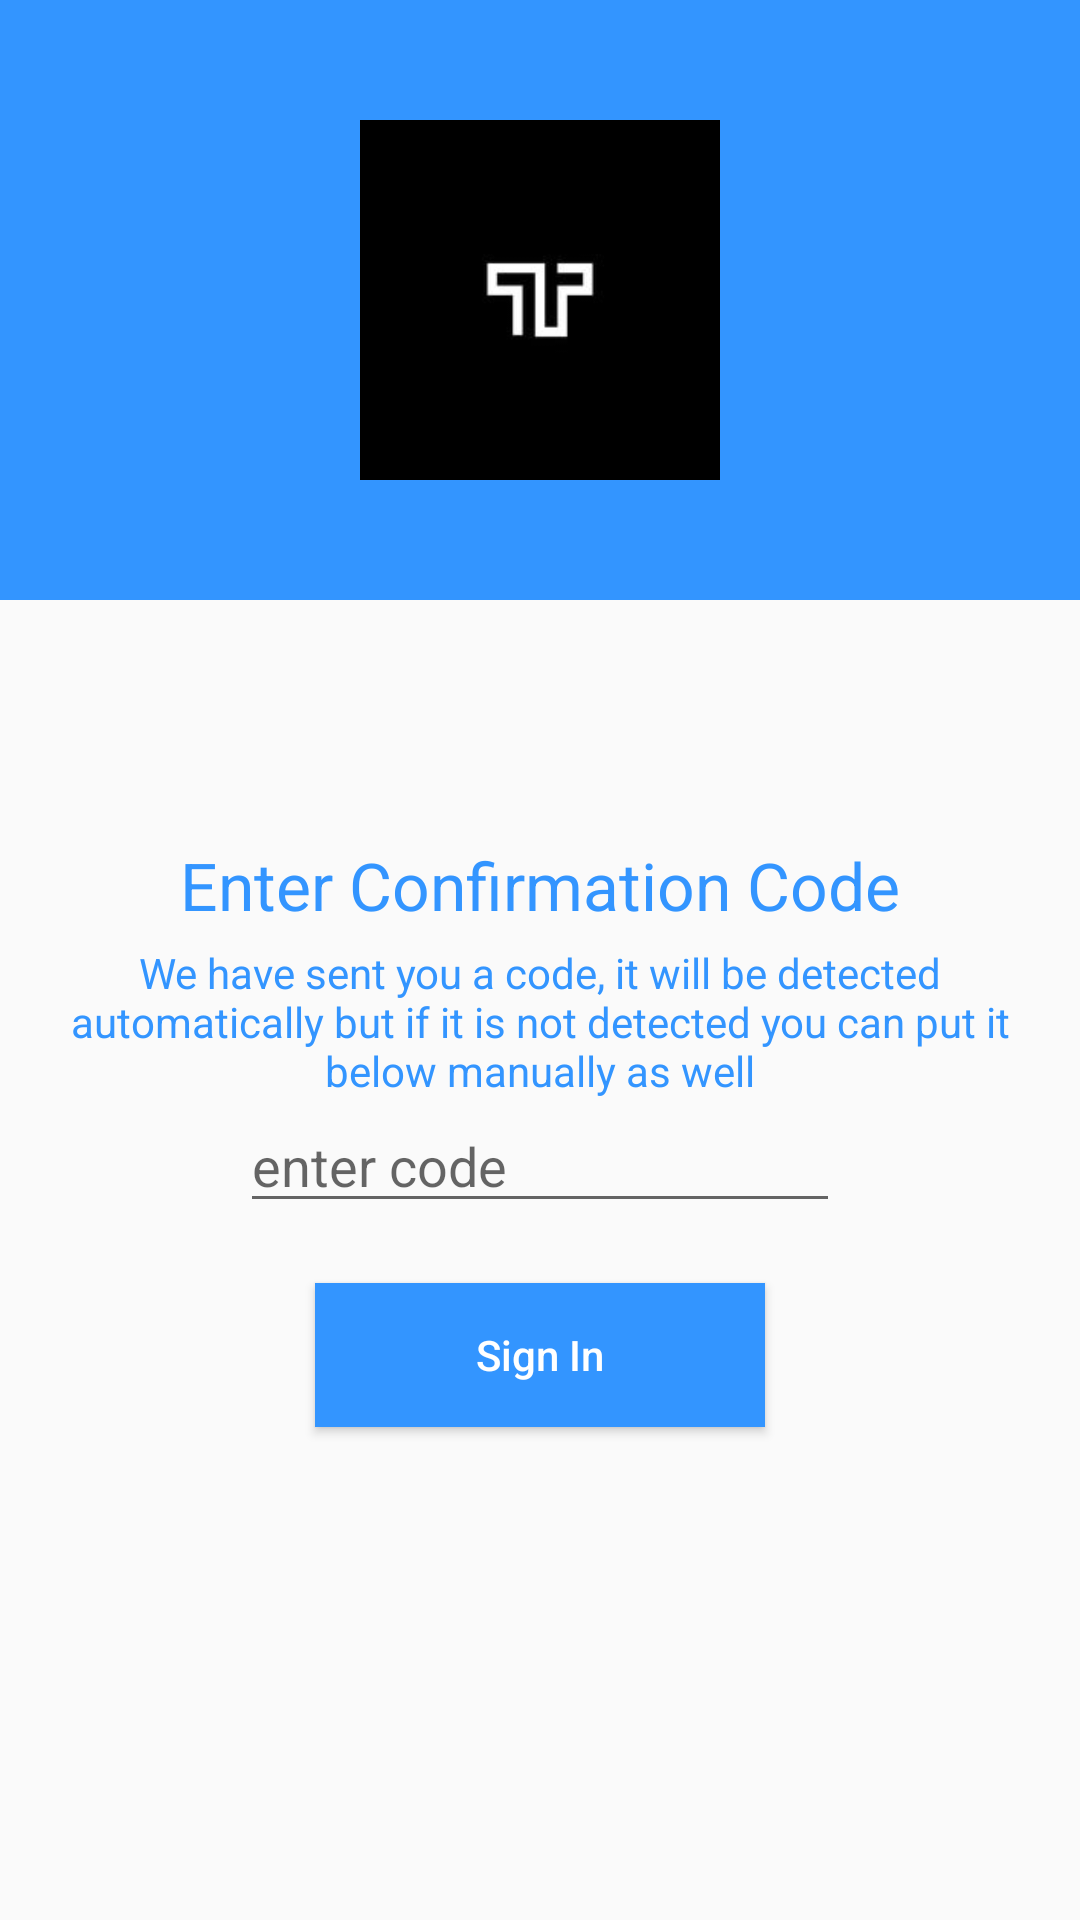

Layout XML and referenced resources for this Android screen:
<!-- AndroidManifest.xml: application theme AppTheme -->
<!-- res/layout/verify_number.xml -->
<?xml version="1.0" encoding="utf-8"?>
<RelativeLayout xmlns:android="http://schemas.android.com/apk/res/android"
    xmlns:app="http://schemas.android.com/apk/res-auto"
    xmlns:tools="http://schemas.android.com/tools"
    android:layout_width="match_parent"
    android:layout_height="match_parent"
    tools:context=".VerifyPhoneActivity">

    <RelativeLayout
        android:id="@+id/relativeLayout"
        android:layout_width="match_parent"
        android:layout_height="200dp"
        android:background="@color/bg_screen3">

        <ImageView
            android:layout_width="120dp"
            android:layout_height="120dp"
            android:layout_centerHorizontal="true"
            android:layout_centerVertical="true"
            android:background="@drawable/kud" />

    </RelativeLayout>

    <ImageView
        android:id="@+id/imageView"
        android:layout_width="match_parent"
        android:layout_height="120dp"
        android:layout_below="@id/relativeLayout"
        android:layout_marginTop="-50dp"
        android:background="@drawable/waves" />

    <TextView
        android:id="@+id/textView"
        android:layout_width="wrap_content"
        android:layout_height="wrap_content"
        android:layout_below="@id/imageView"
        android:layout_centerHorizontal="true"
        android:layout_marginTop="10dp"
        android:text="Enter Confirmation Code"
        android:textAppearance="@style/Base.TextAppearance.AppCompat.Large"
        android:textColor="@color/bg_screen3" />

    <TextView
        android:id="@+id/textView1"
        android:layout_width="wrap_content"
        android:layout_height="wrap_content"
        android:layout_below="@id/textView"
        android:layout_marginLeft="20dp"
        android:layout_marginRight="20dp"
        android:layout_marginTop="5dp"
        android:text="We have sent you a code, it will be detected automatically but if it is not detected you can put it below manually as well"
        android:textAlignment="center"
        android:textColor="@color/bg_screen3" />

    <EditText
        android:id="@+id/editTextCode"
        android:layout_width="200dp"
        android:layout_height="wrap_content"
        android:layout_below="@id/textView1"
        android:layout_centerHorizontal="true"
        android:digits="0123456789"
        android:hint="enter code"
        android:maxLength="6" />


    <Button
        android:id="@+id/buttonSignIn"
        android:layout_width="150dp"
        android:layout_height="wrap_content"
        android:layout_below="@id/editTextCode"
        android:layout_centerHorizontal="true"
        android:layout_marginTop="20dp"
        android:background="@color/bg_screen3"
        android:text="Sign In"
        android:textAllCaps="false"
        android:textColor="#ffffff" />

    <ProgressBar
        android:id="@+id/progressbar"
        android:layout_width="wrap_content"
        android:layout_height="wrap_content"
        android:layout_below="@id/buttonSignIn"
        android:layout_centerHorizontal="true"
        android:visibility="gone" />

</RelativeLayout>
<!-- resources referenced by this layout -->
<resources>
  <color name="bg_screen3">#3395ff</color>
  <!-- drawable kud: jpg bitmap (drawable, 2413 bytes) -->
  <style name="AppTheme" parent="Theme.AppCompat.Light.DarkActionBar">
          
          <item name="colorPrimary">@color/black</item>
          <item name="colorPrimaryDark">@color/black</item>
          <item name="colorAccent">@color/colorAccent</item>
      </style>
  <color name="black">#000000</color>
  <color name="colorAccent">#11CFC5</color>
</resources>
